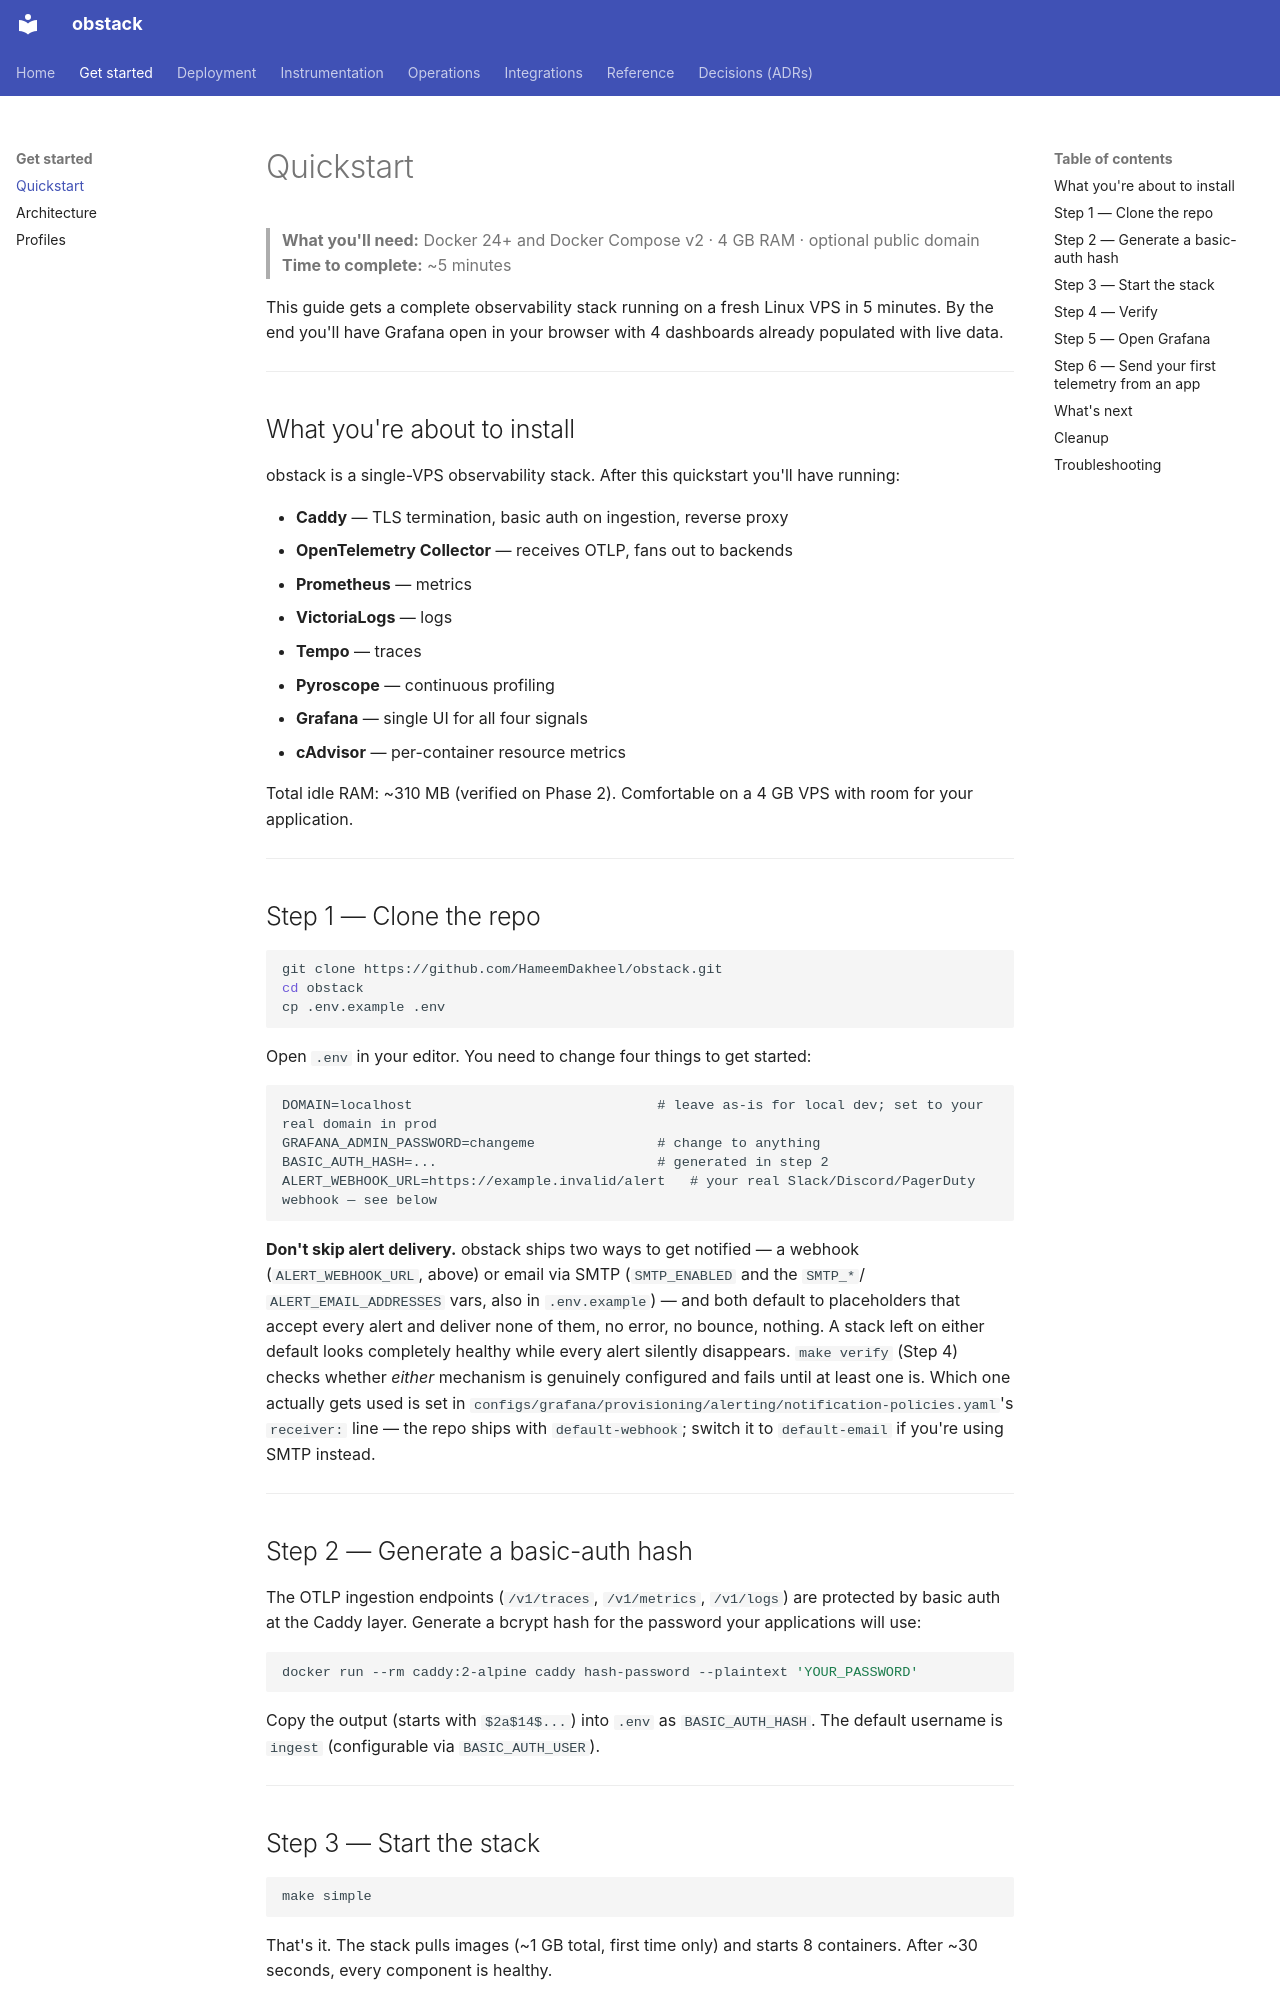

repository: HameemDakheel/OTel-jps · page: quickstart/index.html · generator: mkdocs

# Quickstart

> **What you'll need:** Docker 24+ and Docker Compose v2 · 4 GB RAM · optional public domain
> **Time to complete:** ~5 minutes

This guide gets a complete observability stack running on a fresh Linux VPS in 5 minutes. By the end you'll have Grafana open in your browser with 4 dashboards already populated with live data.

---

## What you're about to install

obstack is a single-VPS observability stack. After this quickstart you'll have running:

- **Caddy** — TLS termination, basic auth on ingestion, reverse proxy
- **OpenTelemetry Collector** — receives OTLP, fans out to backends
- **Prometheus** — metrics
- **VictoriaLogs** — logs
- **Tempo** — traces
- **Pyroscope** — continuous profiling
- **Grafana** — single UI for all four signals
- **cAdvisor** — per-container resource metrics

Total idle RAM: ~310 MB (verified on Phase 2). Comfortable on a 4 GB VPS with room for your application.

---

## Step 1 — Clone the repo

```bash
git clone https://github.com/HameemDakheel/obstack.git
cd obstack
cp .env.example .env
```

Open `.env` in your editor. You need to change four things to get started:

```dotenv
DOMAIN=localhost                              # leave as-is for local dev; set to your real domain in prod
GRAFANA_ADMIN_PASSWORD=changeme               # change to anything
BASIC_AUTH_HASH=...                           # generated in step 2
ALERT_WEBHOOK_URL=https://example.invalid/alert   # your real Slack/Discord/PagerDuty webhook — see below
```

**Don't skip alert delivery.** obstack ships two ways to get notified — a webhook
(`ALERT_WEBHOOK_URL`, above) or email via SMTP (`SMTP_ENABLED` and the `SMTP_*`/
`ALERT_EMAIL_ADDRESSES` vars, also in `.env.example`) — and both default to placeholders that
accept every alert and deliver none of them, no error, no bounce, nothing. A stack left on
either default looks completely healthy while every alert silently disappears. `make verify`
(Step 4) checks whether *either* mechanism is genuinely configured and fails until at least one
is. Which one actually gets used is set in
`configs/grafana/provisioning/alerting/notification-policies.yaml`'s `receiver:` line — the
repo ships with `default-webhook`; switch it to `default-email` if you're using SMTP instead.

---

## Step 2 — Generate a basic-auth hash

The OTLP ingestion endpoints (`/v1/traces`, `/v1/metrics`, `/v1/logs`) are protected by basic auth at the Caddy layer. Generate a bcrypt hash for the password your applications will use:

```bash
docker run --rm caddy:2-alpine caddy hash-password --plaintext 'YOUR_PASSWORD'
```

Copy the output (starts with `$2a$14$...`) into `.env` as `BASIC_AUTH_HASH`. The default username is `ingest` (configurable via `BASIC_AUTH_USER`).

---
